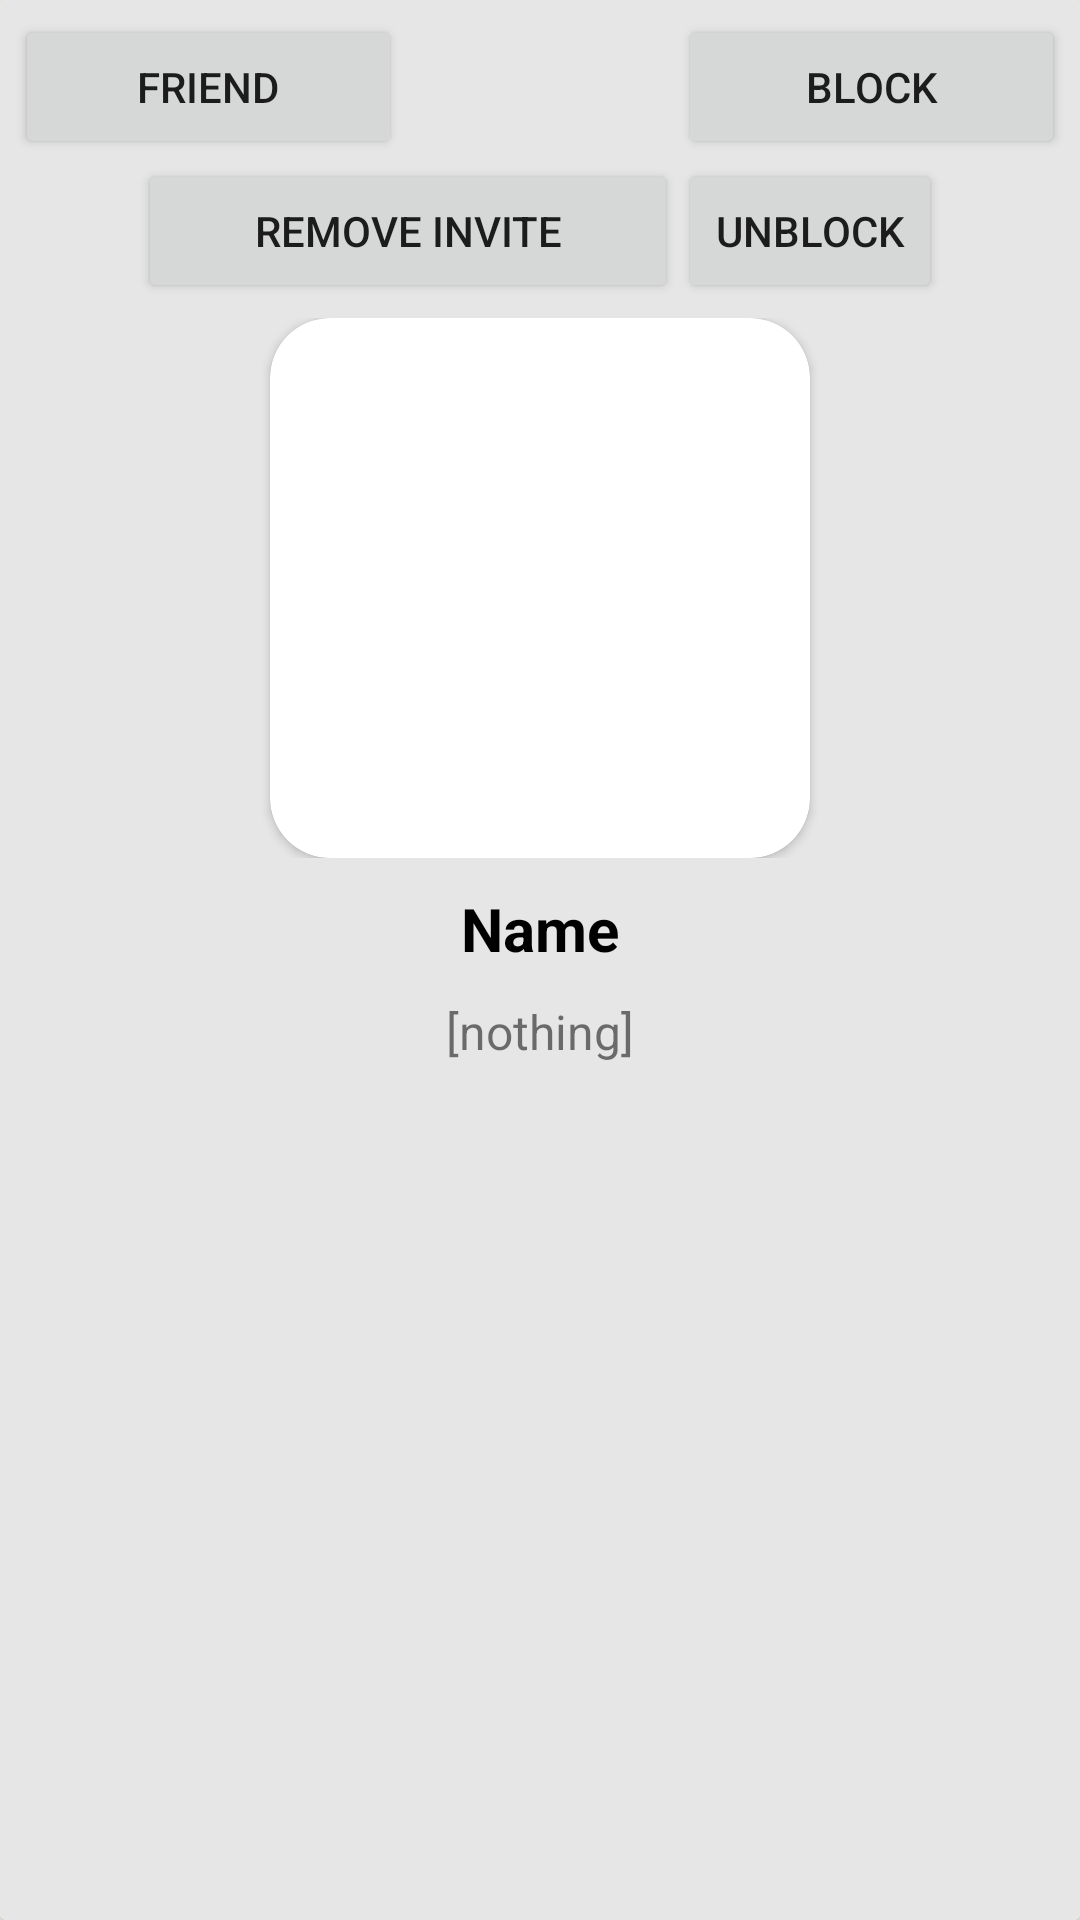

Layout XML and referenced resources for this Android screen:
<!-- AndroidManifest.xml: application theme Theme.Shopeer -->
<!-- res/layout/profile_card_layout.xml -->
<?xml version="1.0" encoding="utf-8"?>

<androidx.cardview.widget.CardView xmlns:android="http://schemas.android.com/apk/res/android"
    xmlns:app="http://schemas.android.com/apk/res-auto"
    xmlns:tools="http://schemas.android.com/tools"
    android:layout_width="match_parent"
    android:layout_height="match_parent"
    android:layout_margin="20dp"
    android:id="@+id/profileCards">

    <RelativeLayout
        android:layout_width="match_parent"
        android:layout_height="match_parent"
        android:background="@color/chat_grey"
        android:padding="5dp">

        <TableLayout
            android:layout_width="match_parent"
            android:layout_height="match_parent">

            <TableRow
                android:layout_width="match_parent"
                android:layout_height="match_parent"
                >

                <Button
                    android:id="@+id/friend_button"
                    android:layout_width="wrap_content"
                    android:layout_height="wrap_content"
                    android:text="friend"
                    android:layout_gravity="left"
                    android:layout_weight=".5"
                    android:gravity="center" />

                <Button
                    android:id="@+id/block_button"
                    android:layout_width="wrap_content"
                    android:layout_height="wrap_content"
                    android:text="block"
                    android:layout_gravity="right"
                    android:layout_weight=".5"
                    android:gravity="center"/>
            </TableRow>

            <TableRow
                android:layout_width="match_parent"
                android:layout_height="match_parent"
                android:gravity="center"
                >

                <Button
                    android:id="@+id/unfriend_button"
                    android:layout_width="wrap_content"
                    android:layout_height="wrap_content"
                    android:text="remove invite"
                    android:gravity="center"/>

                <Button
                    android:id="@+id/unblock_button"
                    android:layout_width="wrap_content"
                    android:layout_height="wrap_content"
                    android:layout_alignParentRight="true"
                    android:text="unblock"
                    android:gravity="center"/>
            </TableRow>

            <TableRow
                android:layout_width="180dp"
                android:layout_height="180dp"
                android:gravity="center"
                android:layout_margin="5dp">

                <androidx.cardview.widget.CardView
                    android:id="@+id/peer_profile_photo_cardView"
                    android:layout_width="180dp"
                    android:layout_height="180dp"
                    app:cardCornerRadius="20dp"
                    app:layout_constraintEnd_toEndOf="parent"
                    app:layout_constraintStart_toStartOf="parent"
                    >

                <ImageView
                    android:id="@+id/peer_profile_photo"
                    android:layout_width="match_parent"
                    android:layout_height="match_parent"
                    android:scaleType="centerCrop"
                    tools:srcCompat="@tools:sample/avatars"
                    />
                </androidx.cardview.widget.CardView>

            </TableRow>

            <TableRow
                android:layout_width="match_parent"
                android:layout_height="match_parent"
                android:gravity="center"
                android:layout_margin="5dp">

                <TextView
                    android:id="@+id/peer_name_text"
                    android:layout_width="wrap_content"
                    android:layout_height="wrap_content"
                    android:layout_below="@id/peer_profile_photo"
                    android:layout_alignParentStart="true"
                    android:layout_alignParentEnd="true"
                    android:gravity="center"
                    android:text="Name"
                    android:textSize="20sp"
                    android:textColor="@color/black"
                    android:textStyle="bold"/>
            </TableRow>

            <TableRow
                android:layout_width="match_parent"
                android:layout_height="match_parent"
                android:gravity="center"
                android:layout_margin="5dp">

                <TextView
                    android:id="@+id/peer_description_text"
                    android:layout_width="match_parent"
                    android:layout_height="wrap_content"
                    android:gravity="center"
                    android:textSize="16sp"
                    android:text="[nothing]" />
            </TableRow>
        </TableLayout>


    </RelativeLayout>
</androidx.cardview.widget.CardView>
<!-- resources referenced by this layout -->
<resources>
  <color name="black">#FF000000</color>
  <color name="chat_grey">#E6E6E6</color>
  <style name="Theme.Shopeer" parent="Theme.MaterialComponents.DayNight.NoActionBar">
          
          <item name="colorPrimary">@color/primary_blue</item>
          <item name="colorPrimaryVariant">@color/purple_700</item>
          <item name="colorOnPrimary">@color/white</item>
          
          <item name="colorSecondary">@color/teal_200</item>
          <item name="colorSecondaryVariant">@color/teal_700</item>
          <item name="colorOnSecondary">@color/black</item>
          
          <item name="android:statusBarColor" tools:targetApi="l">@color/primary_blue</item>
          
          <item name="android:windowBackground">@color/primary_background</item>
      </style>
  <color name="primary_blue">#1989AC</color>
  <color name="purple_700">#FF3700B3</color>
  <color name="white">#FFFFFFFF</color>
  <color name="teal_200">#FF03DAC5</color>
  <color name="teal_700">#FF018786</color>
  <color name="primary_background">#FEF6EC</color>
</resources>
